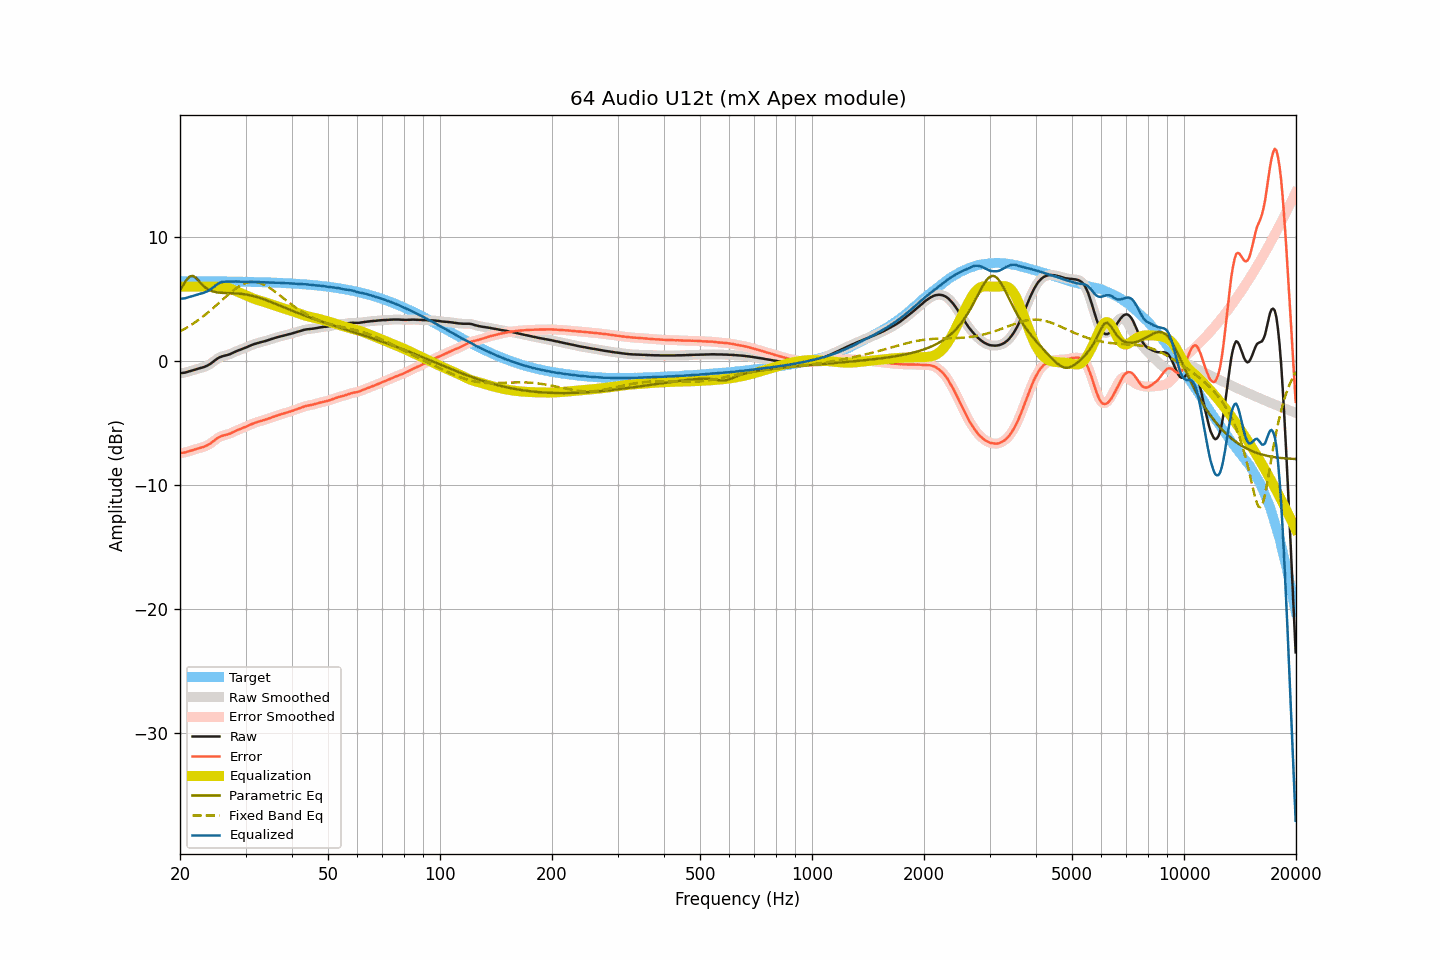

Source data for this figure (header and first rows):
frequency, raw, smoothed, error, error_smoothed, equalization, parametric_eq, fixed_band_eq, equalized_raw, equalized_smoothed, target
20.00, -0.98, -0.98, -7.43, -7.43, 6.00, 5.73, 2.38, 5.02, 5.02, 6.44
20.20, -0.97, -0.98, -7.42, -7.42, 6.00, 5.93, 2.45, 5.03, 5.02, 6.44
20.40, -0.95, -0.96, -7.40, -7.40, 6.00, 6.13, 2.52, 5.05, 5.04, 6.44
20.61, -0.94, -0.94, -7.39, -7.38, 6.00, 6.33, 2.60, 5.06, 5.06, 6.44
20.81, -0.90, -0.90, -7.35, -7.35, 6.00, 6.53, 2.67, 5.10, 5.10, 6.44
21.02, -0.86, -0.87, -7.31, -7.31, 6.00, 6.68, 2.75, 5.14, 5.13, 6.44
21.23, -0.82, -0.83, -7.26, -7.27, 6.00, 6.82, 2.83, 5.18, 5.17, 6.44
21.44, -0.79, -0.79, -7.23, -7.23, 6.00, 6.85, 2.91, 5.21, 5.21, 6.44
21.66, -0.76, -0.75, -7.19, -7.19, 6.00, 6.87, 3.00, 5.24, 5.25, 6.44
21.87, -0.71, -0.72, -7.15, -7.15, 6.00, 6.79, 3.09, 5.29, 5.28, 6.44
22.09, -0.67, -0.67, -7.11, -7.11, 6.00, 6.70, 3.17, 5.33, 5.33, 6.44
22.31, -0.63, -0.63, -7.07, -7.07, 6.00, 6.56, 3.27, 5.37, 5.37, 6.44
22.54, -0.60, -0.60, -7.03, -7.03, 6.00, 6.42, 3.36, 5.40, 5.40, 6.44
22.76, -0.56, -0.56, -7.00, -7.00, 6.00, 6.27, 3.46, 5.44, 5.44, 6.43
22.99, -0.52, -0.53, -6.96, -6.96, 6.00, 6.13, 3.56, 5.48, 5.47, 6.43
23.22, -0.48, -0.48, -6.92, -6.92, 6.00, 6.02, 3.66, 5.52, 5.52, 6.43
23.45, -0.43, -0.43, -6.87, -6.87, 6.00, 5.91, 3.76, 5.57, 5.57, 6.43
23.69, -0.38, -0.38, -6.81, -6.81, 6.00, 5.82, 3.87, 5.62, 5.62, 6.43
23.92, -0.30, -0.30, -6.73, -6.73, 6.00, 5.74, 3.98, 5.70, 5.70, 6.43
24.16, -0.22, -0.22, -6.65, -6.65, 6.00, 5.69, 4.09, 5.78, 5.78, 6.43
24.40, -0.12, -0.12, -6.55, -6.55, 6.00, 5.63, 4.20, 5.88, 5.88, 6.43
24.65, -0.03, -0.03, -6.45, -6.45, 6.00, 5.60, 4.31, 5.98, 5.98, 6.43
24.89, 0.08, 0.08, -6.35, -6.35, 6.00, 5.56, 4.42, 6.08, 6.08, 6.42
25.14, 0.17, 0.17, -6.26, -6.25, 6.01, 5.54, 4.54, 6.17, 6.18, 6.42
25.39, 0.26, 0.25, -6.17, -6.17, 6.01, 5.52, 4.66, 6.26, 6.26, 6.42
25.65, 0.32, 0.32, -6.10, -6.10, 6.01, 5.51, 4.77, 6.32, 6.32, 6.42
25.91, 0.36, 0.37, -6.05, -6.05, 6.00, 5.50, 4.89, 6.36, 6.37, 6.42
26.16, 0.41, 0.40, -6.01, -6.01, 5.99, 5.49, 5.01, 6.39, 6.39, 6.42
26.43, 0.43, 0.44, -5.98, -5.98, 5.97, 5.48, 5.13, 6.40, 6.40, 6.42
26.69, 0.47, 0.47, -5.95, -5.95, 5.94, 5.48, 5.24, 6.40, 6.40, 6.41
26.96, 0.50, 0.50, -5.91, -5.91, 5.90, 5.48, 5.35, 6.41, 6.40, 6.41
27.23, 0.54, 0.55, -5.87, -5.86, 5.85, 5.47, 5.46, 6.40, 6.40, 6.41
27.50, 0.61, 0.60, -5.80, -5.80, 5.80, 5.47, 5.57, 6.41, 6.41, 6.41
27.77, 0.67, 0.66, -5.74, -5.74, 5.75, 5.46, 5.68, 6.41, 6.41, 6.41
28.05, 0.73, 0.73, -5.68, -5.68, 5.69, 5.46, 5.78, 6.41, 6.41, 6.40
28.33, 0.79, 0.78, -5.62, -5.62, 5.63, 5.45, 5.87, 6.41, 6.41, 6.40
28.62, 0.83, 0.84, -5.57, -5.56, 5.57, 5.44, 5.96, 6.41, 6.41, 6.40
28.90, 0.89, 0.89, -5.51, -5.51, 5.51, 5.43, 6.04, 6.40, 6.40, 6.40
29.19, 0.94, 0.94, -5.46, -5.46, 5.46, 5.42, 6.12, 6.39, 6.39, 6.40
29.48, 0.99, 0.98, -5.41, -5.41, 5.40, 5.40, 6.18, 6.39, 6.39, 6.39
29.78, 1.03, 1.03, -5.36, -5.36, 5.35, 5.39, 6.25, 6.38, 6.38, 6.39
30.08, 1.08, 1.09, -5.30, -5.30, 5.29, 5.36, 6.29, 6.38, 6.38, 6.39
30.38, 1.14, 1.14, -5.24, -5.24, 5.24, 5.34, 6.34, 6.38, 6.38, 6.39
30.68, 1.21, 1.20, -5.18, -5.18, 5.18, 5.32, 6.36, 6.39, 6.38, 6.38
30.99, 1.25, 1.26, -5.12, -5.12, 5.13, 5.29, 6.39, 6.38, 6.38, 6.38
31.30, 1.30, 1.31, -5.07, -5.07, 5.07, 5.26, 6.39, 6.38, 6.38, 6.38
31.61, 1.36, 1.35, -5.02, -5.02, 5.02, 5.23, 6.39, 6.38, 6.38, 6.37
31.93, 1.39, 1.40, -4.98, -4.97, 4.98, 5.19, 6.38, 6.37, 6.37, 6.37
32.24, 1.44, 1.44, -4.93, -4.93, 4.93, 5.15, 6.36, 6.37, 6.37, 6.37
32.57, 1.47, 1.47, -4.89, -4.89, 4.89, 5.11, 6.33, 6.37, 6.36, 6.36
32.89, 1.51, 1.51, -4.85, -4.85, 4.85, 5.07, 6.29, 6.36, 6.36, 6.36
33.22, 1.54, 1.54, -4.82, -4.82, 4.81, 5.03, 6.24, 6.35, 6.35, 6.36
33.55, 1.58, 1.57, -4.78, -4.78, 4.78, 4.98, 6.18, 6.35, 6.35, 6.35
33.89, 1.61, 1.61, -4.74, -4.74, 4.73, 4.94, 6.11, 6.34, 6.34, 6.35
34.23, 1.65, 1.65, -4.70, -4.70, 4.69, 4.89, 6.04, 6.34, 6.34, 6.34
34.57, 1.69, 1.69, -4.65, -4.65, 4.65, 4.84, 5.96, 6.33, 6.34, 6.34
34.92, 1.73, 1.73, -4.60, -4.60, 4.60, 4.79, 5.88, 6.34, 6.34, 6.33
35.27, 1.77, 1.77, -4.55, -4.56, 4.56, 4.74, 5.79, 6.33, 6.33, 6.33
35.62, 1.82, 1.82, -4.51, -4.51, 4.51, 4.69, 5.70, 6.33, 6.33, 6.32
35.97, 1.86, 1.86, -4.46, -4.46, 4.47, 4.63, 5.60, 6.32, 6.32, 6.32
... 635 more rows
